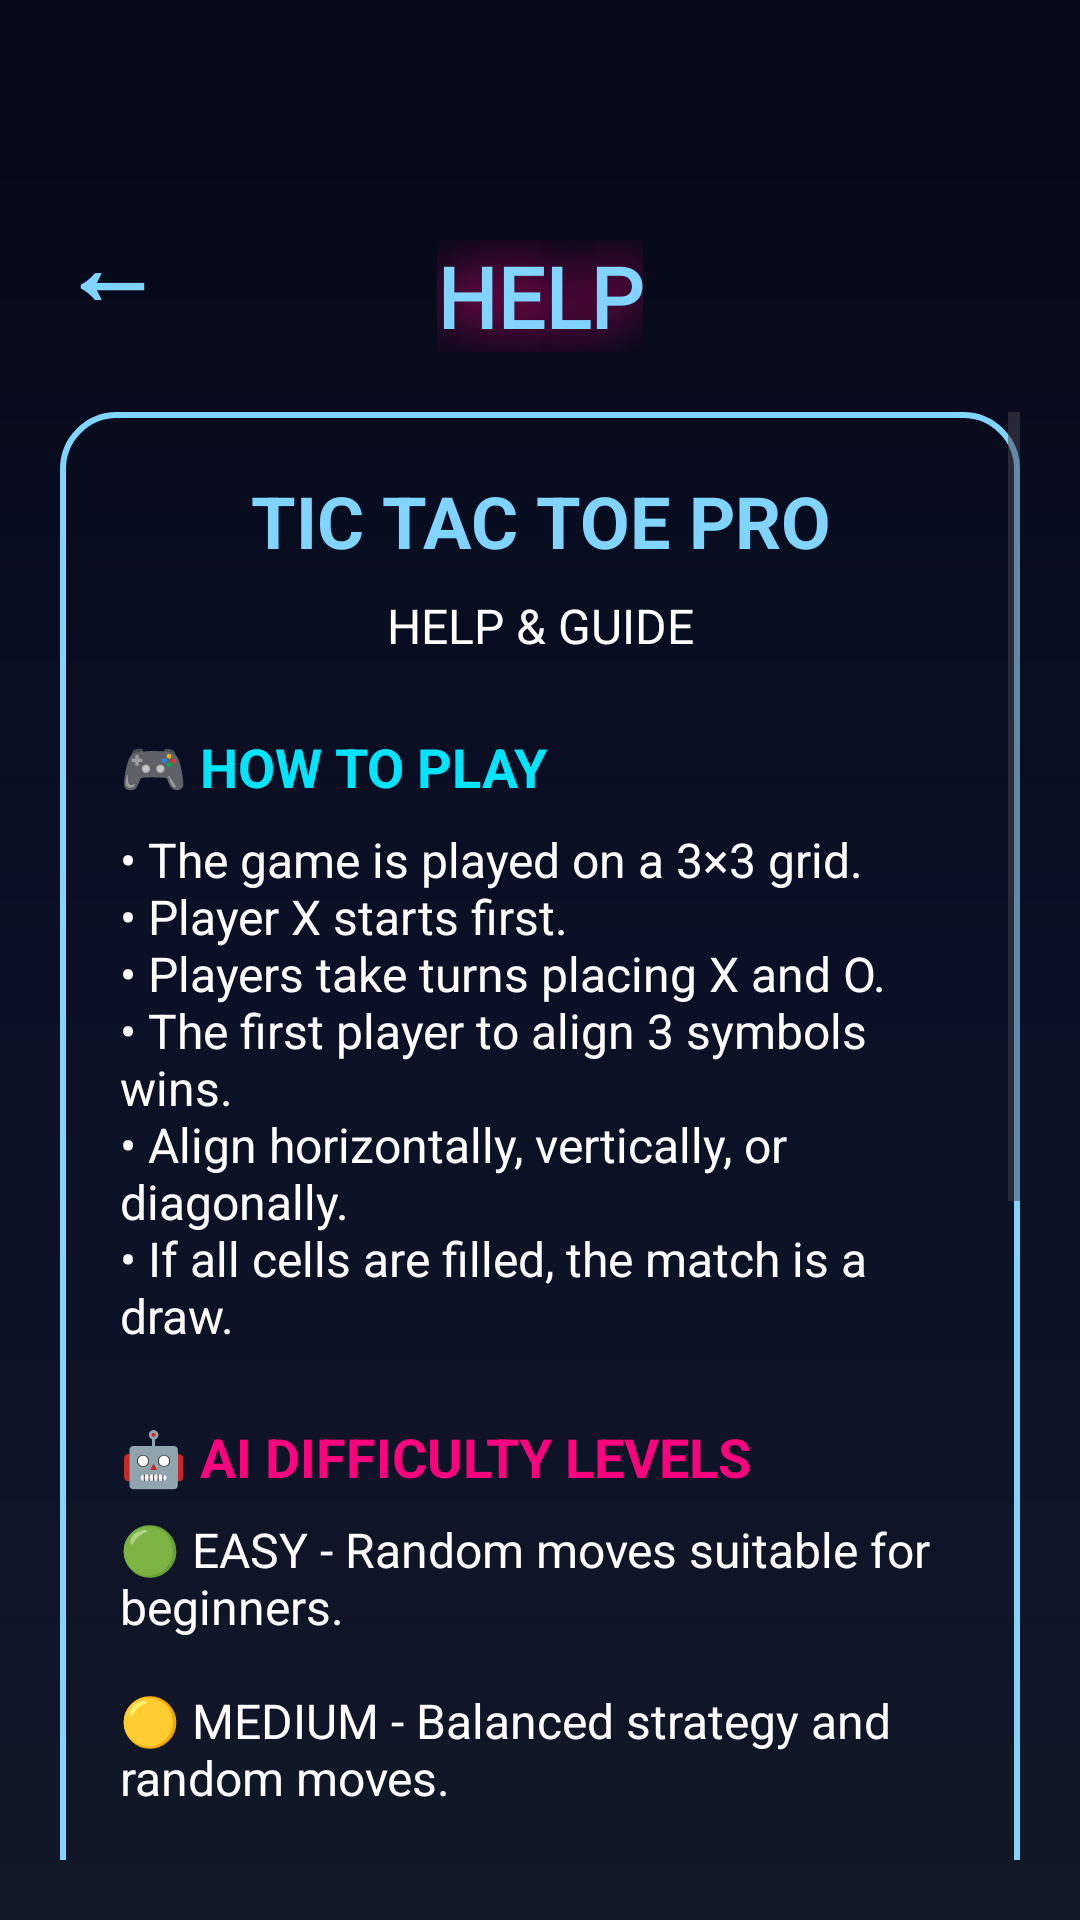

Produce the Android XML layout that renders to this screen, including the resource entries it uses.
<!-- AndroidManifest.xml: application theme Theme.TicTacToePro -->
<!-- res/layout/activity_help.xml -->
<?xml version="1.0" encoding="utf-8"?>
<androidx.constraintlayout.widget.ConstraintLayout
    xmlns:android="http://schemas.android.com/apk/res/android"
    xmlns:app="http://schemas.android.com/apk/res-auto"
    android:layout_width="match_parent"
    android:layout_height="match_parent"
    android:background="@drawable/bg_cyberpunk">

    <TextView
        android:id="@+id/btnBack"
        android:layout_width="wrap_content"
        android:layout_height="wrap_content"
        android:layout_marginStart="20dp"
        android:layout_marginTop="65dp"
        android:text="←"
        android:textColor="#80D4FF"
        android:textSize="34sp"
        android:textStyle="bold"
        app:layout_constraintStart_toStartOf="parent"
        app:layout_constraintTop_toTopOf="parent"/>

    <TextView
        android:id="@+id/txtTitle"
        android:layout_width="wrap_content"
        android:layout_height="wrap_content"
        android:text="HELP"
        android:textColor="#80D4FF"
        android:textSize="28sp"
        android:textStyle="bold"
        android:fontFamily="@font/orbitron"
        android:shadowColor="#FF007F"
        android:shadowRadius="45"
        android:layout_marginTop="80dp"
        app:layout_constraintTop_toTopOf="parent"
        app:layout_constraintStart_toStartOf="parent"
        app:layout_constraintEnd_toEndOf="parent"/>

    <ScrollView
        android:layout_width="0dp"
        android:layout_height="0dp"
        android:layout_margin="20dp"
        app:layout_constraintTop_toBottomOf="@id/txtTitle"
        app:layout_constraintBottom_toBottomOf="parent"
        app:layout_constraintStart_toStartOf="parent"
        app:layout_constraintEnd_toEndOf="parent">

        <LinearLayout
            android:layout_width="match_parent"
            android:layout_height="wrap_content"
            android:orientation="vertical"
            android:padding="20dp"
            android:background="@drawable/neon_border">

            <TextView
                android:layout_width="match_parent"
                android:layout_height="wrap_content"
                android:text="TIC TAC TOE PRO"
                android:textColor="#80D4FF"
                android:textSize="24sp"
                android:textStyle="bold"
                android:gravity="center"/>

            <TextView
                android:layout_width="match_parent"
                android:layout_height="wrap_content"
                android:text="HELP &amp; GUIDE"
                android:textColor="#FFFFFF"
                android:textSize="16sp"
                android:gravity="center"
                android:layout_marginTop="8dp"/>

            <TextView
                android:layout_width="match_parent"
                android:layout_height="wrap_content"
                android:layout_marginTop="24dp"
                android:text="🎮 HOW TO PLAY"
                android:textColor="#00E5FF"
                android:textSize="18sp"
                android:textStyle="bold"/>

            <TextView
                android:layout_width="match_parent"
                android:layout_height="wrap_content"
                android:text="• The game is played on a 3×3 grid.&#10;• Player X starts first.&#10;• Players take turns placing X and O.&#10;• The first player to align 3 symbols wins.&#10;• Align horizontally, vertically, or diagonally.&#10;• If all cells are filled, the match is a draw."
                android:textColor="#FFFFFF"
                android:textSize="16sp"
                android:layout_marginTop="8dp"/>

            <TextView
                android:layout_width="match_parent"
                android:layout_height="wrap_content"
                android:layout_marginTop="24dp"
                android:text="🤖 AI DIFFICULTY LEVELS"
                android:textColor="#FF007F"
                android:textSize="18sp"
                android:textStyle="bold"/>

            <TextView
                android:layout_width="match_parent"
                android:layout_height="wrap_content"
                android:text="🟢 EASY - Random moves suitable for beginners.&#10;&#10;🟡 MEDIUM - Balanced strategy and random moves.&#10;&#10;🔴 HARD - Advanced AI that is difficult to defeat."
                android:textColor="#FFFFFF"
                android:textSize="16sp"
                android:layout_marginTop="8dp"/>

            <TextView
                android:layout_width="match_parent"
                android:layout_height="wrap_content"
                android:layout_marginTop="24dp"
                android:text="🏆 STATISTICS"
                android:textColor="#00E5FF"
                android:textSize="18sp"
                android:textStyle="bold"/>

            <TextView
                android:layout_width="match_parent"
                android:layout_height="wrap_content"
                android:text="• Tracks wins, losses and draws.&#10;• Records total matches played.&#10;• Updates automatically after every game."
                android:textColor="#FFFFFF"
                android:textSize="16sp"
                android:layout_marginTop="8dp"/>

            <TextView
                android:layout_width="match_parent"
                android:layout_height="wrap_content"
                android:layout_marginTop="24dp"
                android:text="💡 GAME TIPS"
                android:textColor="#FF007F"
                android:textSize="18sp"
                android:textStyle="bold"/>

            <TextView
                android:layout_width="match_parent"
                android:layout_height="wrap_content"
                android:text="• Control the center cell early.&#10;• Watch diagonal opportunities.&#10;• Block your opponent's winning moves.&#10;• Think two moves ahead."
                android:textColor="#FFFFFF"
                android:textSize="16sp"
                android:layout_marginTop="8dp"/>

            <TextView
                android:layout_width="match_parent"
                android:layout_height="wrap_content"
                android:gravity="center"
                android:layout_marginTop="30dp"
                android:text="Good Luck &amp; Have Fun!"
                android:textColor="#80D4FF"
                android:textSize="18sp"
                android:textStyle="bold"/>

        </LinearLayout>

    </ScrollView>

</androidx.constraintlayout.widget.ConstraintLayout>
<!-- resources referenced by this layout -->
<resources>
  <!-- drawable bg_cyberpunk (drawable) -->
  <?xml version="1.0" encoding="utf-8"?>
  <shape xmlns:android="http://schemas.android.com/apk/res/android">
  
      <gradient
          android:angle="270"
          android:startColor="#050816"
          android:centerColor="#0B1026"
          android:endColor="#111827"/>
  
  </shape>
  <!-- drawable neon_border (drawable) -->
  <?xml version="1.0" encoding="utf-8"?>
  <shape xmlns:android="http://schemas.android.com/apk/res/android">
  
      <solid android:color="@android:color/transparent"/>
  
      <corners android:radius="18dp"/>
  
      <stroke
          android:width="2dp"
          android:color="#80D4FF"/>
  
  </shape>
  <style name="Theme.TicTacToePro" parent="Base.Theme.TicTacToePro" />
  <style name="Base.Theme.TicTacToePro" parent="Theme.Material3.DayNight.NoActionBar">
          
          
      </style>
</resources>
